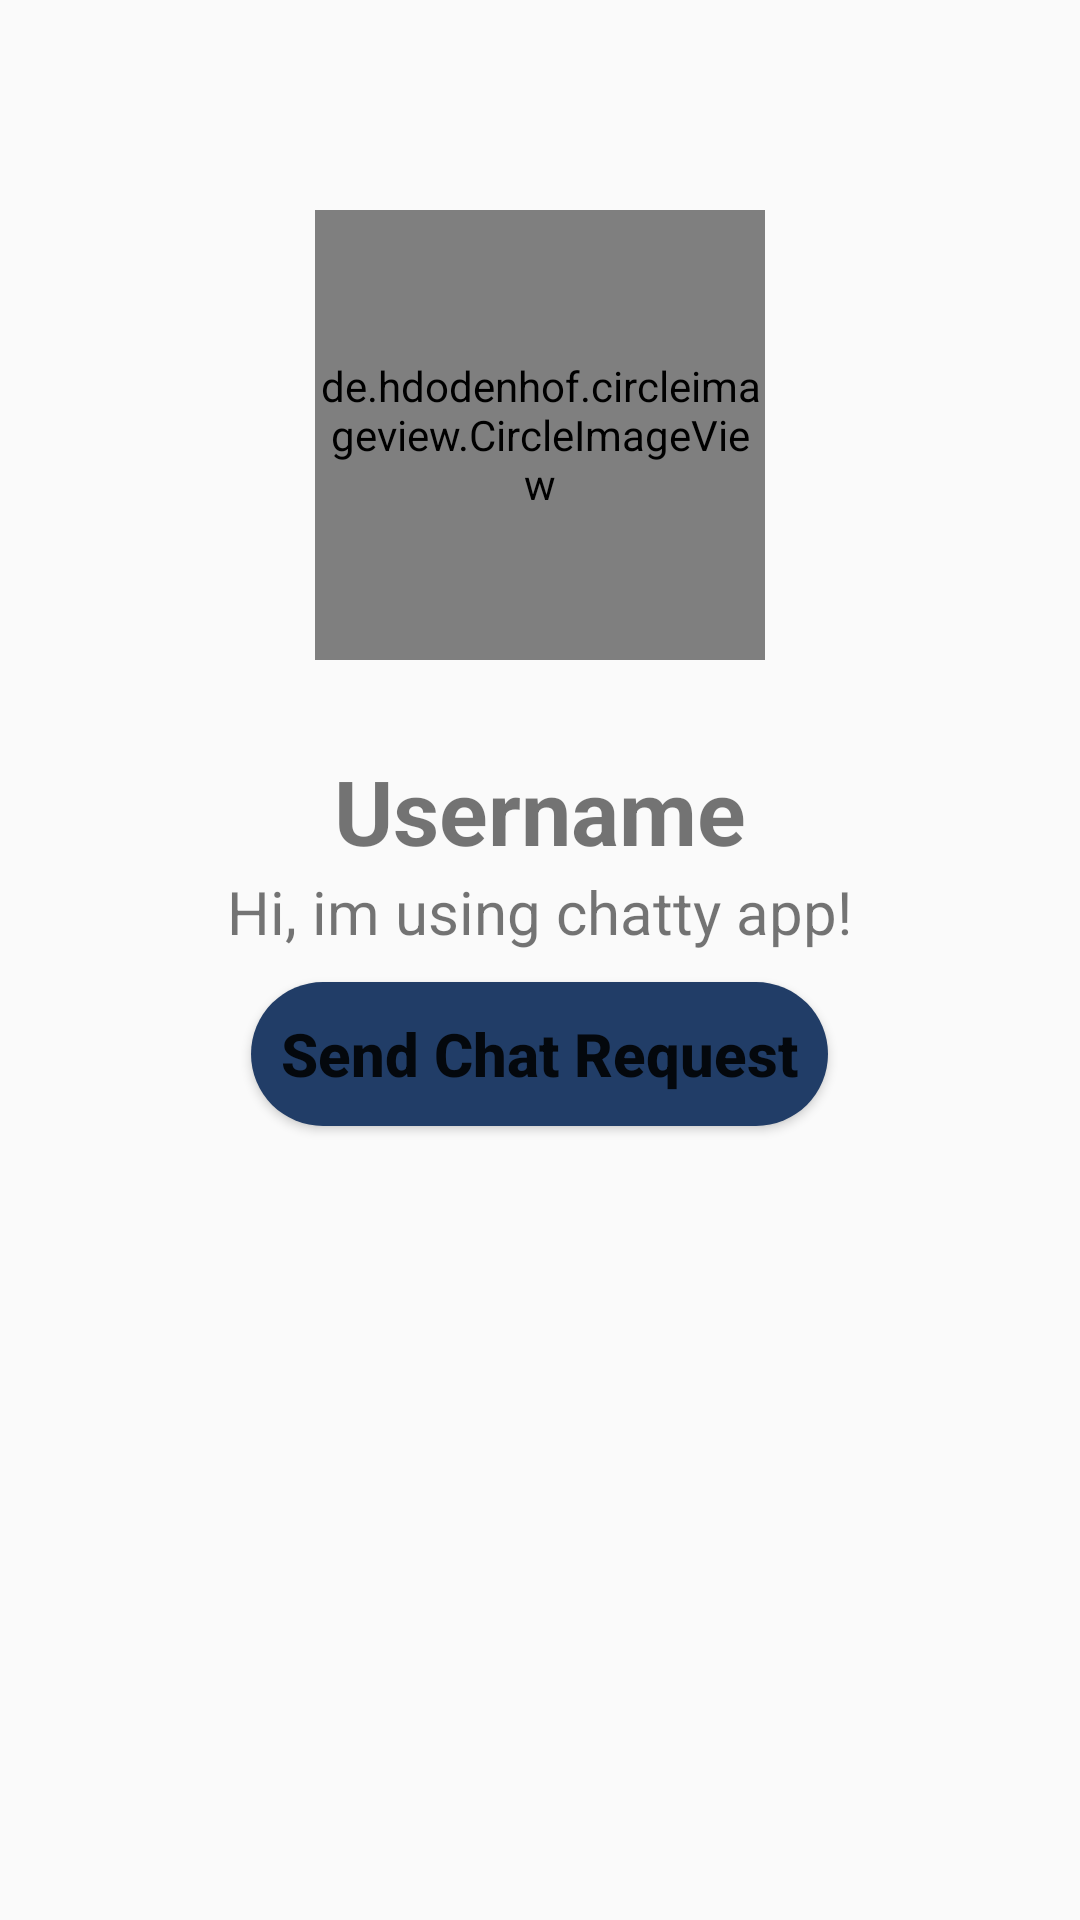

The Android layout XML behind this screen, and the referenced resources:
<!-- AndroidManifest.xml: application theme AppTheme -->
<!-- res/layout/activity_profile.xml -->
<?xml version="1.0" encoding="utf-8"?>
<RelativeLayout xmlns:android="http://schemas.android.com/apk/res/android"
    xmlns:app="http://schemas.android.com/apk/res-auto"
    xmlns:tools="http://schemas.android.com/tools"
    android:layout_width="match_parent"
    android:layout_height="match_parent"
    tools:context=".ProfileActivity">

    <de.hdodenhof.circleimageview.CircleImageView
        android:id="@+id/profile_image_visit"
        android:layout_width="150dp"
        android:layout_height="150dp"
        android:src="@drawable/profile_image"
        app:civ_border_width="5dp"
        app:civ_border_color="@color/colorPrimary"
        android:layout_alignParentTop="true"
        android:layout_centerHorizontal="true"
        android:layout_marginTop="70dp"/>

    <LinearLayout
        android:layout_width="match_parent"
        android:layout_height="wrap_content"
        android:orientation="vertical"
        android:layout_centerHorizontal="true"
        android:layout_marginTop="30dp"
        android:layout_below="@id/profile_image_visit">

        <TextView
            android:id="@+id/username_visit"
            android:layout_width="wrap_content"
            android:layout_height="wrap_content"
            android:layout_gravity="center"
            android:text="Username"
            android:textSize="30dp"
            android:textStyle="bold"/>

        <TextView
            android:id="@+id/status_visit"
            android:layout_width="wrap_content"
            android:layout_height="wrap_content"
            android:layout_gravity="center"
            android:text="Hi, im using chatty app!"
            android:textSize="20sp"/>

        <Button
            android:id="@+id/btn_send_message_visit"
            android:layout_width="wrap_content"
            android:layout_height="wrap_content"
            android:background="@drawable/buttons"
            android:layout_marginTop="10dp"
            android:padding="10dp"
            android:text="Send Chat Request"
            android:textAlignment="center"
            android:layout_gravity="center"
            android:textColor="@color/common_google_signin_btn_text_dark_default"
            android:textAllCaps="false"
            android:textSize="20sp"
            android:textStyle="bold"/>

        <Button
            android:id="@+id/btn_decline_message_visit"
            android:layout_width="wrap_content"
            android:layout_height="wrap_content"
            android:background="@drawable/buttons"
            android:layout_marginTop="10dp"
            android:padding="10dp"
            android:text="Decline Chat Request"
            android:textAlignment="center"
            android:layout_gravity="center"
            android:textColor="@color/common_google_signin_btn_text_dark_default"
            android:textAllCaps="false"
            android:visibility="invisible"
            android:textSize="20sp"
            android:textStyle="bold"/>
    </LinearLayout>


</RelativeLayout>
<!-- resources referenced by this layout -->
<resources>
  <color name="colorPrimary">#213d67</color>
  <!-- drawable buttons (drawable) -->
  <?xml version="1.0" encoding="utf-8"?>
  <shape xmlns:android="http://schemas.android.com/apk/res/android">
      <solid
          android:color="@color/colorPrimary">
  
      </solid>
      <corners
          android:bottomRightRadius="25dp"
          android:bottomLeftRadius="25dp"
          android:topLeftRadius="25dp"
          android:topRightRadius="25dp"/>
  </shape>
  <style name="AppTheme" parent="Theme.AppCompat.DayNight.NoActionBar">
          
          <item name="colorPrimary">@color/colorPrimary</item>
          <item name="colorPrimaryDark">@color/colorPrimaryDark</item>
          <item name="colorAccent">@color/colorAccent</item>
      </style>
  <color name="colorPrimaryDark">#142640</color>
  <color name="colorAccent">#E6E6E6E6</color>
</resources>
